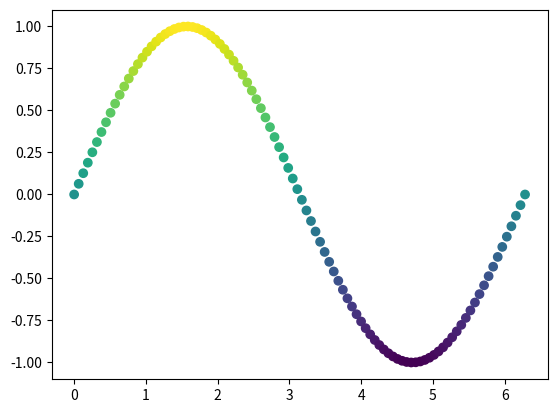

This figure's Python source:
import numpy as np
import matplotlib.pyplot as plt
from matplotlib.animation import FuncAnimation
from matplotlib.cm import get_cmap

fig, ax = plt.subplots()
x = np.linspace(0, 2 * np.pi, 100)
y = np.sin(x)
scat = ax.scatter(x, y, c=y, cmap=get_cmap('viridis'))


def update(frame):
    y = np.sin(x + frame / 100)#divisão influencia na velocidade de animação do grafico
    scat.set_offsets(np.c_[x, y])
    scat.set_array(y)
    return scat,


ani = FuncAnimation(fig, update, frames=range(300), blit=True)
plt.show()